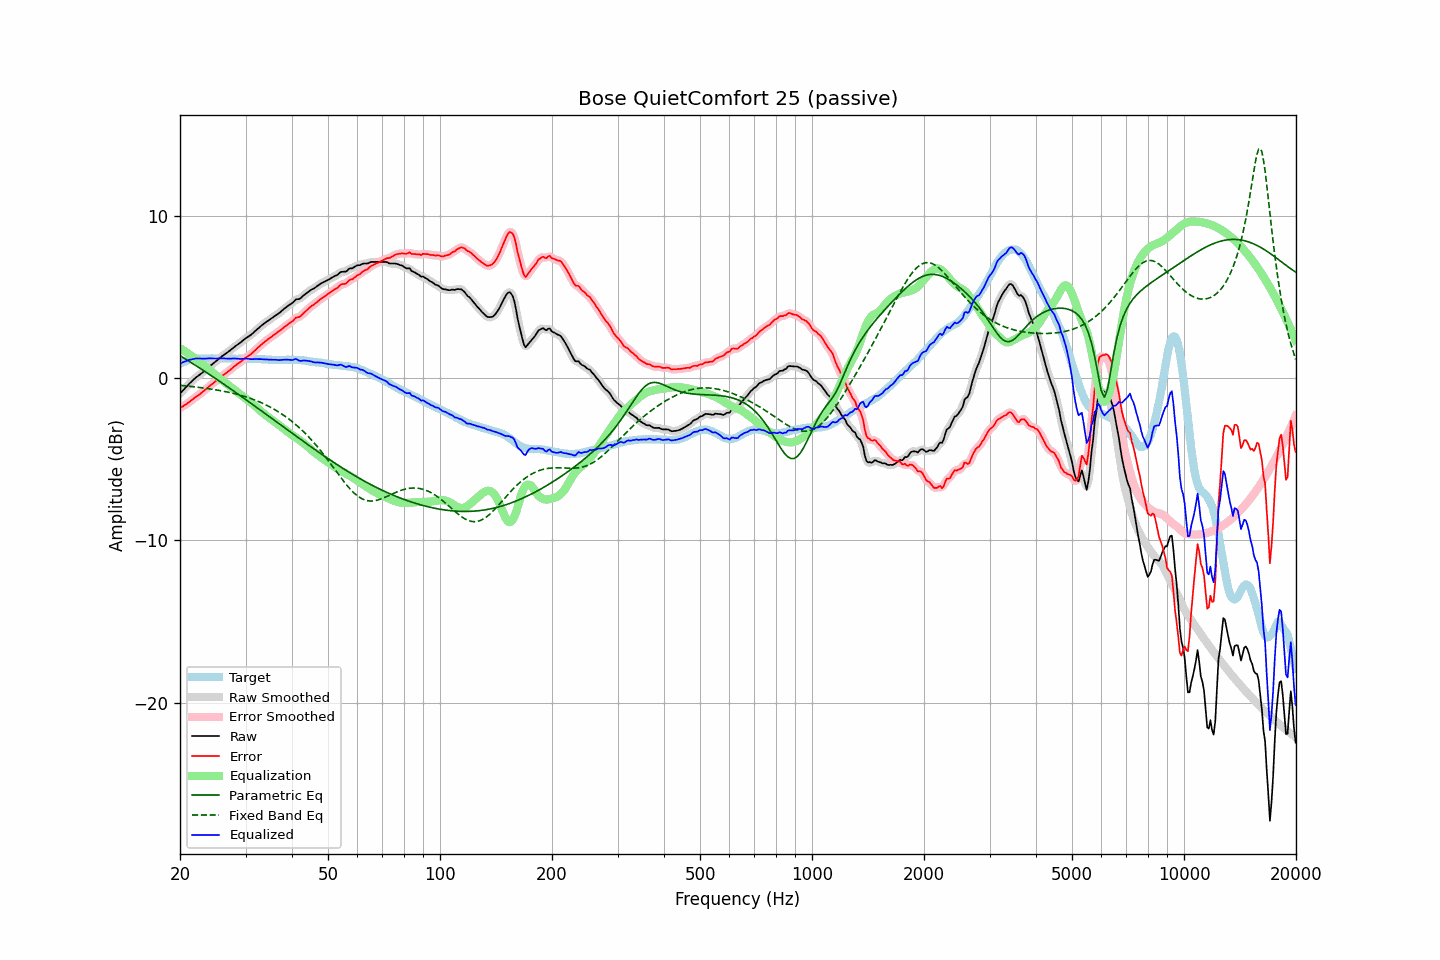

Values plotted in this chart, from the file beside it:
frequency, raw, error, smoothed, error_smoothed, equalization, parametric_eq, fixed_band_eq, equalized_raw, equalized_smoothed, target
20.00, -0.95, -1.84, -0.95, -1.84, 1.85, 1.38, -0.44, 0.90, 0.90, 0.89
20.20, -0.84, -1.78, -0.84, -1.78, 1.79, 1.32, -0.45, 0.94, 0.94, 0.94
20.40, -0.74, -1.73, -0.74, -1.72, 1.72, 1.26, -0.46, 0.98, 0.98, 0.99
20.61, -0.63, -1.65, -0.63, -1.66, 1.65, 1.20, -0.47, 1.02, 1.02, 1.02
20.81, -0.53, -1.60, -0.53, -1.60, 1.59, 1.14, -0.48, 1.06, 1.06, 1.07
21.02, -0.42, -1.53, -0.42, -1.53, 1.52, 1.08, -0.49, 1.10, 1.09, 1.11
21.23, -0.32, -1.45, -0.32, -1.46, 1.45, 1.02, -0.50, 1.13, 1.13, 1.13
21.44, -0.23, -1.38, -0.23, -1.38, 1.38, 0.95, -0.51, 1.15, 1.15, 1.15
21.66, -0.13, -1.30, -0.13, -1.30, 1.31, 0.89, -0.53, 1.17, 1.18, 1.17
21.87, -0.04, -1.22, -0.04, -1.22, 1.23, 0.83, -0.54, 1.19, 1.19, 1.18
22.09, 0.05, -1.15, 0.04, -1.15, 1.16, 0.76, -0.55, 1.21, 1.20, 1.20
22.31, 0.12, -1.09, 0.12, -1.09, 1.09, 0.70, -0.56, 1.21, 1.21, 1.21
22.54, 0.19, -1.02, 0.19, -1.02, 1.01, 0.64, -0.57, 1.20, 1.20, 1.21
22.76, 0.27, -0.94, 0.26, -0.94, 0.93, 0.57, -0.59, 1.20, 1.20, 1.21
22.99, 0.34, -0.86, 0.34, -0.86, 0.86, 0.51, -0.60, 1.19, 1.20, 1.20
23.22, 0.42, -0.78, 0.42, -0.78, 0.78, 0.44, -0.61, 1.19, 1.20, 1.20
23.45, 0.51, -0.69, 0.51, -0.69, 0.69, 0.38, -0.63, 1.20, 1.20, 1.20
23.69, 0.60, -0.61, 0.60, -0.61, 0.61, 0.31, -0.64, 1.21, 1.21, 1.21
23.92, 0.69, -0.52, 0.69, -0.52, 0.53, 0.25, -0.65, 1.22, 1.21, 1.21
24.16, 0.77, -0.44, 0.77, -0.44, 0.45, 0.18, -0.67, 1.21, 1.21, 1.21
24.40, 0.85, -0.37, 0.85, -0.36, 0.36, 0.12, -0.69, 1.21, 1.21, 1.22
24.65, 0.93, -0.28, 0.93, -0.28, 0.28, 0.05, -0.70, 1.21, 1.21, 1.21
24.89, 1.01, -0.20, 1.01, -0.20, 0.20, -0.02, -0.72, 1.21, 1.21, 1.21
25.14, 1.09, -0.12, 1.09, -0.12, 0.12, -0.08, -0.73, 1.21, 1.21, 1.21
25.39, 1.17, -0.05, 1.17, -0.04, 0.04, -0.15, -0.75, 1.21, 1.21, 1.22
25.65, 1.26, 0.04, 1.26, 0.04, -0.04, -0.22, -0.77, 1.22, 1.22, 1.22
25.91, 1.34, 0.13, 1.33, 0.12, -0.11, -0.29, -0.79, 1.22, 1.22, 1.21
26.16, 1.41, 0.20, 1.41, 0.20, -0.19, -0.35, -0.81, 1.22, 1.22, 1.21
26.43, 1.48, 0.27, 1.48, 0.27, -0.27, -0.42, -0.83, 1.21, 1.21, 1.21
26.69, 1.55, 0.34, 1.55, 0.34, -0.34, -0.49, -0.85, 1.20, 1.20, 1.21
26.96, 1.62, 0.41, 1.62, 0.41, -0.42, -0.56, -0.87, 1.20, 1.20, 1.21
27.23, 1.70, 0.49, 1.70, 0.49, -0.50, -0.63, -0.89, 1.20, 1.20, 1.21
27.50, 1.78, 0.57, 1.78, 0.57, -0.58, -0.70, -0.91, 1.20, 1.20, 1.21
27.77, 1.86, 0.66, 1.86, 0.66, -0.65, -0.77, -0.93, 1.21, 1.21, 1.20
28.05, 1.94, 0.74, 1.94, 0.74, -0.73, -0.84, -0.96, 1.21, 1.21, 1.20
28.33, 2.01, 0.82, 2.01, 0.82, -0.81, -0.91, -0.98, 1.20, 1.20, 1.19
28.62, 2.08, 0.89, 2.08, 0.89, -0.89, -0.98, -1.01, 1.19, 1.19, 1.19
28.90, 2.15, 0.95, 2.15, 0.96, -0.96, -1.05, -1.04, 1.18, 1.18, 1.20
29.19, 2.22, 1.03, 2.22, 1.03, -1.04, -1.12, -1.06, 1.18, 1.19, 1.19
29.48, 2.31, 1.11, 2.31, 1.11, -1.11, -1.19, -1.09, 1.20, 1.20, 1.20
29.78, 2.39, 1.20, 2.39, 1.19, -1.18, -1.26, -1.12, 1.20, 1.20, 1.19
30.08, 2.47, 1.27, 2.46, 1.27, -1.26, -1.33, -1.15, 1.21, 1.21, 1.20
30.38, 2.53, 1.34, 2.53, 1.34, -1.33, -1.40, -1.19, 1.20, 1.20, 1.19
30.68, 2.59, 1.40, 2.59, 1.40, -1.41, -1.47, -1.22, 1.18, 1.18, 1.19
30.99, 2.66, 1.47, 2.66, 1.48, -1.49, -1.54, -1.25, 1.17, 1.17, 1.19
31.30, 2.74, 1.56, 2.74, 1.56, -1.57, -1.61, -1.29, 1.17, 1.17, 1.18
31.61, 2.83, 1.65, 2.83, 1.65, -1.65, -1.68, -1.33, 1.18, 1.17, 1.18
31.93, 2.92, 1.74, 2.92, 1.74, -1.74, -1.76, -1.37, 1.18, 1.18, 1.18
32.24, 3.01, 1.84, 3.01, 1.83, -1.83, -1.83, -1.41, 1.18, 1.18, 1.17
32.57, 3.09, 1.92, 3.09, 1.92, -1.92, -1.90, -1.45, 1.17, 1.17, 1.17
32.89, 3.18, 2.01, 3.18, 2.01, -2.01, -1.97, -1.49, 1.17, 1.17, 1.17
33.22, 3.26, 2.10, 3.26, 2.10, -2.09, -2.04, -1.53, 1.16, 1.16, 1.16
33.55, 3.34, 2.18, 3.34, 2.18, -2.18, -2.12, -1.58, 1.16, 1.16, 1.16
33.89, 3.41, 2.26, 3.41, 2.26, -2.26, -2.19, -1.63, 1.15, 1.15, 1.15
34.23, 3.49, 2.34, 3.48, 2.34, -2.34, -2.26, -1.68, 1.15, 1.15, 1.15
34.57, 3.55, 2.41, 3.55, 2.41, -2.41, -2.33, -1.73, 1.14, 1.14, 1.14
34.92, 3.62, 2.48, 3.62, 2.48, -2.48, -2.40, -1.78, 1.13, 1.14, 1.14
35.27, 3.69, 2.56, 3.69, 2.56, -2.56, -2.48, -1.83, 1.13, 1.13, 1.13
35.62, 3.76, 2.63, 3.76, 2.63, -2.63, -2.55, -1.89, 1.13, 1.13, 1.13
35.97, 3.83, 2.70, 3.83, 2.70, -2.70, -2.62, -1.94, 1.13, 1.13, 1.13
... 635 more rows
